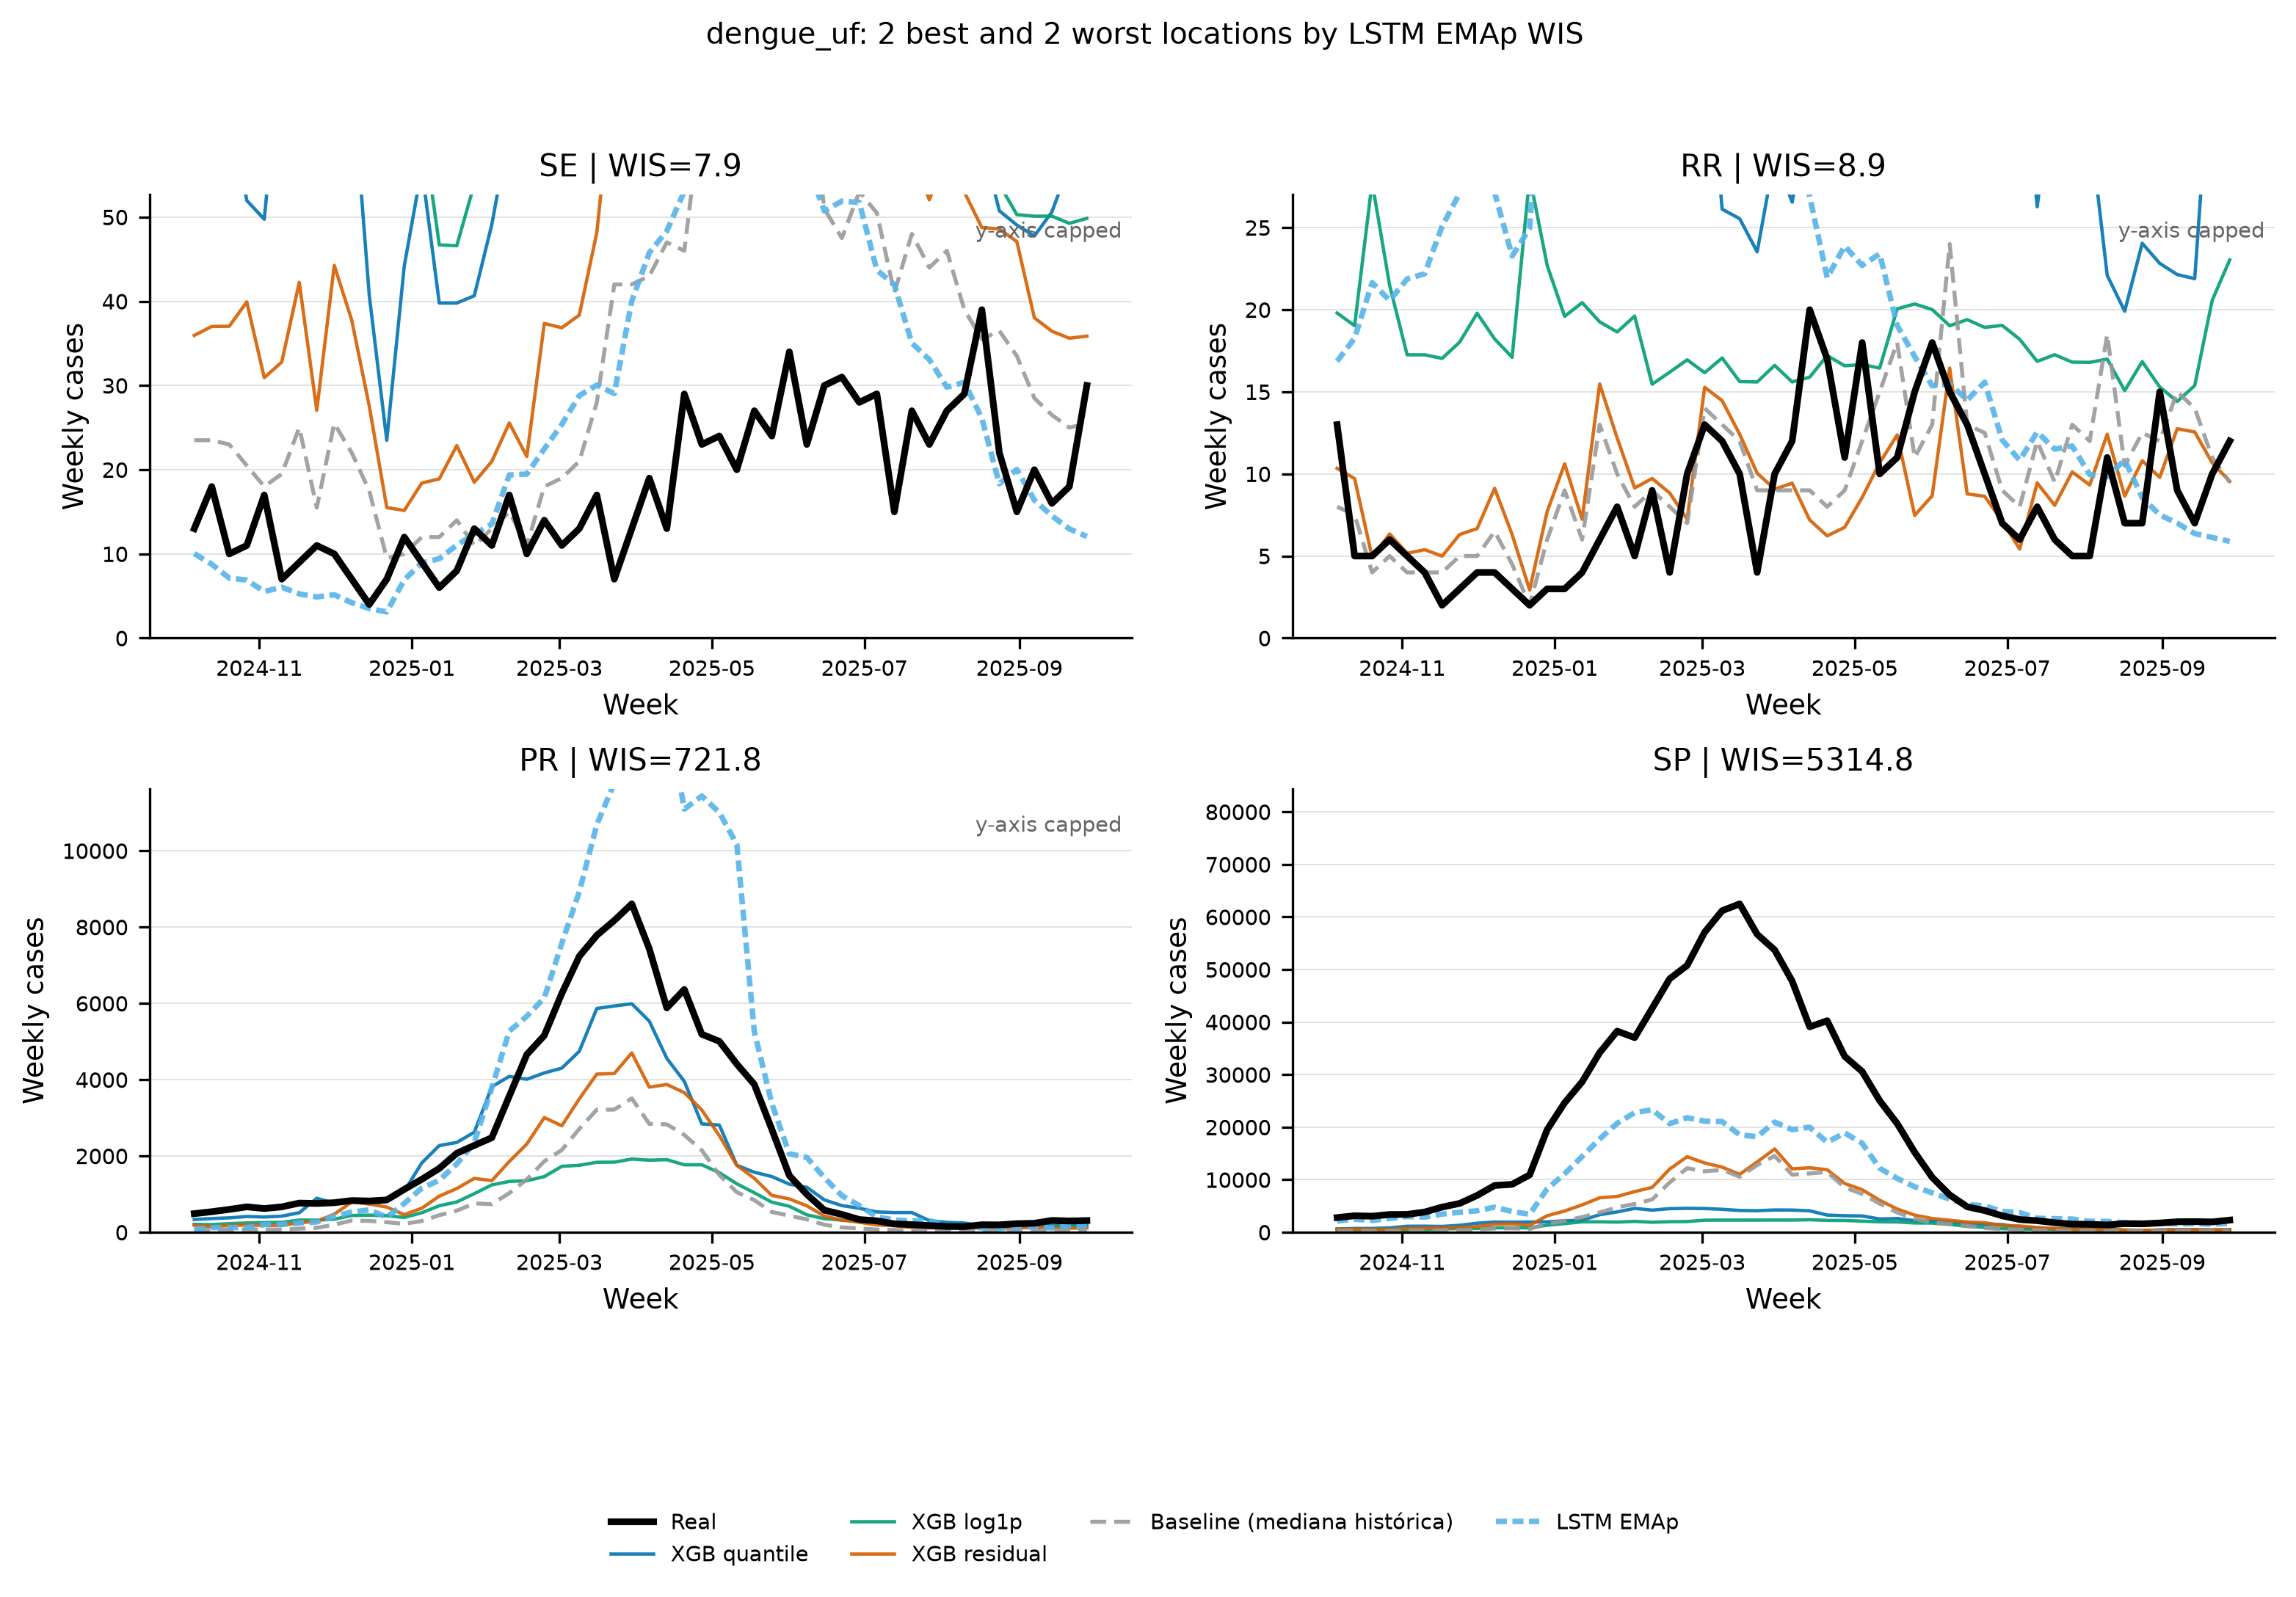

The data file committed next to this chart (first rows):
location_code, location, wis, selection_model
28, SE, 7.927, 3rd_imdc_emap_lstm
14, RR, 8.886, 3rd_imdc_emap_lstm
41, PR, 721.8, 3rd_imdc_emap_lstm
35, SP, 5315, 3rd_imdc_emap_lstm
